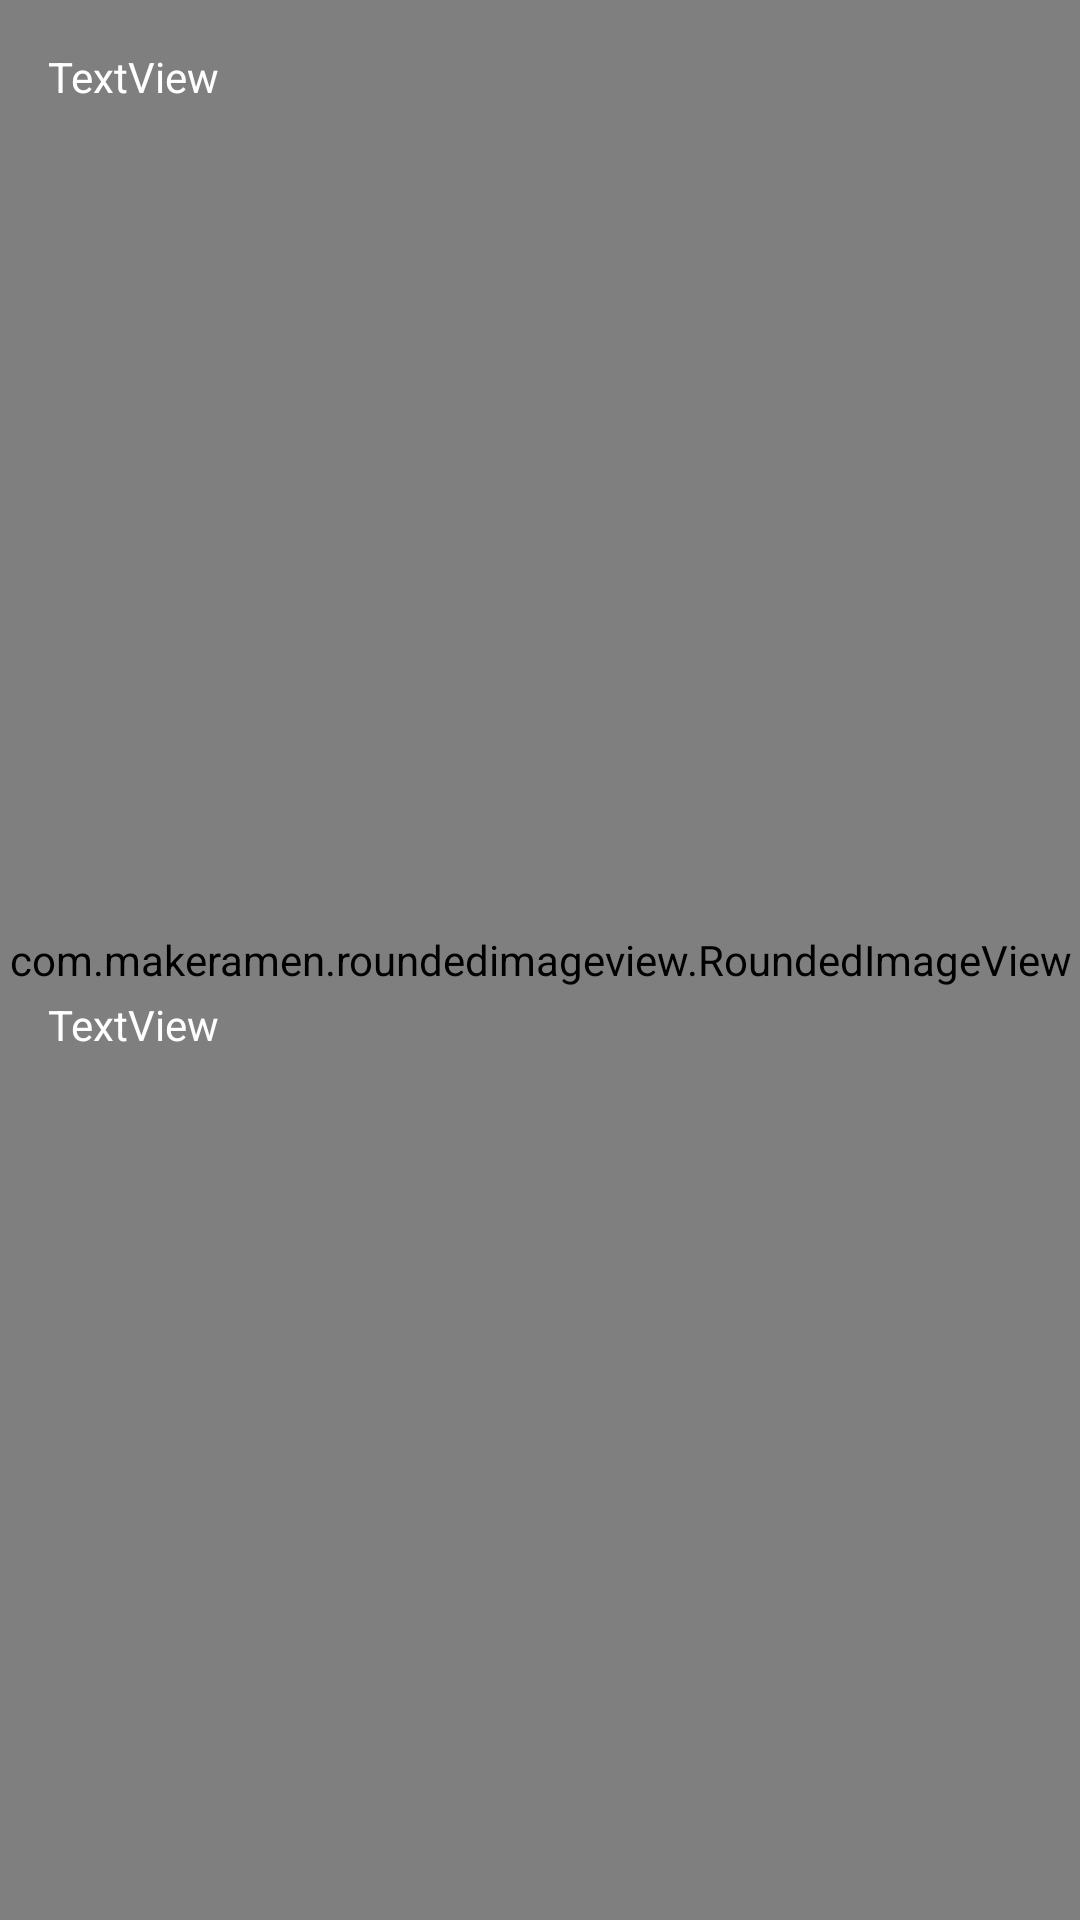

Produce the Android XML layout that renders to this screen, including the resource entries it uses.
<!-- AndroidManifest.xml: application theme Theme.Akhbarak -->
<!-- res/layout/slider_item_container.xml -->
<?xml version="1.0" encoding="utf-8"?>
<androidx.constraintlayout.widget.ConstraintLayout xmlns:android="http://schemas.android.com/apk/res/android"
    xmlns:app="http://schemas.android.com/apk/res-auto"
    xmlns:tools="http://schemas.android.com/tools"
    android:id="@+id/sliderImage_parent"
    android:layout_width="match_parent"
    android:layout_height="match_parent">

    <com.makeramen.roundedimageview.RoundedImageView
        android:id="@+id/sliderImage"
        android:layout_width="match_parent"
        android:layout_height="match_parent"
        android:adjustViewBounds="true"
        android:scaleType="centerCrop"
        app:layout_constraintEnd_toEndOf="parent"
        app:layout_constraintStart_toStartOf="parent"
        app:layout_constraintTop_toTopOf="parent"
        app:riv_corner_radius="12dp">

    </com.makeramen.roundedimageview.RoundedImageView>

    <TextView
        android:id="@+id/slider_img_title"
        android:layout_width="wrap_content"
        android:layout_height="wrap_content"

        android:layout_marginStart="16dp"
        android:layout_marginLeft="16dp"
        android:layout_marginTop="16dp"
        android:layout_marginBottom="8dp"
        android:text="TextView"
        android:textColor="@color/white"
        app:layout_constraintBottom_toBottomOf="parent"
        app:layout_constraintStart_toStartOf="parent"
        app:layout_constraintTop_toBottomOf="@+id/slider_img_time" />

    <TextView
        android:id="@+id/slider_img_time"

        android:layout_width="wrap_content"
        android:layout_height="wrap_content"
        android:layout_marginStart="16dp"
        android:layout_marginLeft="16dp"
        android:layout_marginTop="16dp"
        android:text="TextView"
        android:textColor="@color/white"
        app:layout_constraintStart_toStartOf="parent"
        app:layout_constraintTop_toTopOf="@+id/sliderImage" />

</androidx.constraintlayout.widget.ConstraintLayout>
<!-- resources referenced by this layout -->
<resources>
  <color name="white">#FFFFFFFF</color>
  <style name="Theme.Akhbarak" parent="Theme.AppCompat.DayNight.NoActionBar">
          
          <item name="colorPrimary">@color/white</item>
          <item name="colorPrimaryVariant">@color/white</item>
          <item name="colorOnPrimary">@color/white</item>
          
          <item name="colorSecondary">@color/teal_200</item>
          <item name="colorSecondaryVariant">@color/teal_700</item>
          <item name="colorOnSecondary">@color/black</item>
          
          <item name="android:statusBarColor" tools:targetApi="l">?attr/colorPrimaryVariant</item>
          <item name="android:windowLightStatusBar" tools:targetApi="M">true</item>
          <item name="android:textColorSecondary">@color/orange</item>
          
      </style>
  <color name="teal_200">#FF03DAC5</color>
  <color name="teal_700">#FF018786</color>
  <color name="black">#FF000000</color>
  <color name="orange">#FFA500</color>
</resources>
